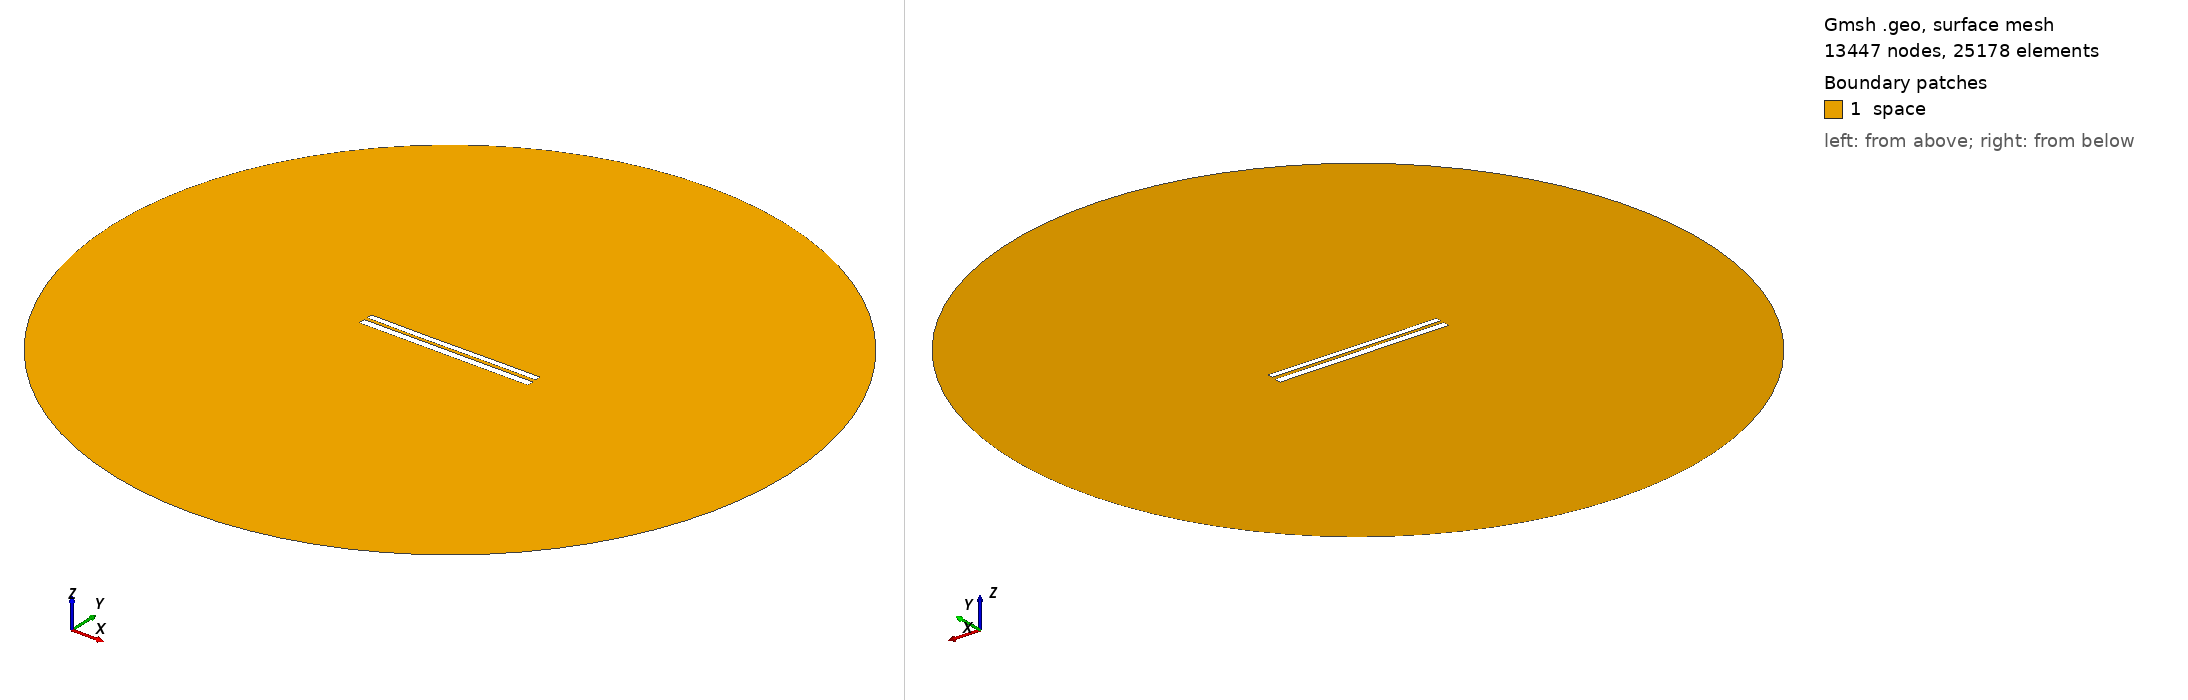

Gmsh geometry script, surface-meshed: 13447 nodes, 25178 surface elements. Boundary patches (legend numbers): 1 space. Left view from above one corner, right view from below the opposite corner. Legend entries are the model's physical surfaces. The drawing asked Gmsh for element sizes between 1% and 20% of the model's largest extent; the script's own settings can give other sizes.

=== 7283.geo (drawn) ===
//---------------------------------------
// Geometry kernel
//---------------------------------------

SetFactory("OpenCASCADE");



//---------------------------------------
// Parameters of the geometry
//---------------------------------------

// Overetch of the upper plate
overetch = 0.25;

// Distance between the plates
distance = 1.75;

// Discretization over the x axis (for the deformation)
nx = 50; 

// Length of the plate
L = 100 - overetch; 

// Number of modes
n = 4; 

// 1st mode coefficient
coeff(1) = 0.07499999999999998;
beta(1) = 0.596864 * 3.1415926535 / L;

// 2nd mode coefficient
coeff(2) = -0.075;
beta(2) = 1.49418 * 3.1415926535 / L;

// 3rd mode coefficient
coeff(3) = -0.075;
beta(3) = 2.50025 * 3.1415926535 / L;

// 4th mode coefficient
coeff(4) = 0.0;
beta(4) = 3.49999 * 3.1415926535 / L;



//---------------------------------------
// Upper plate (deformed rectangle)
//---------------------------------------

// Coordiantes of the upper plate
xmin = -50;
xmax = 50 - overetch;

// Height of the upper plate
yheight = 4 - 2 * overetch;

// Indexes of the points
UpperID[] = {};
LowerID[] = {};
LeftID[] = {};
RightID[] = {};

// Point index
p = 1;

// Horizontal edges
For i In {1:nx}
    x = xmin + (i-1)*(xmax - xmin)/(nx-1);

    y_bottom = distance / 2 + overetch;
    For j In {1:n}
        C = (Cosh(beta(j)*L) + Cos(beta(j)*L)) / (Sinh(beta(j)*L) + Sin(beta(j)*L));
        y_bottom  = y_bottom + coeff(j) * (Cosh(beta(j)*(x+50)) - Cos(beta(j)*(x+50)) - C * (Sinh(beta(j)*(x+50)) - Sin(beta(j)*(x+50))));
    EndFor

    y_top = y_bottom + yheight;

    Point(p) = {x, y_top, 0, 1.0};
    UpperID[i] = p;
    p = p + 1;

    Point(p) = {x, y_bottom, 0, 1.0};
    LowerID[i] = p;
    p = p + 1;
EndFor

// Create point lists
UpperPts[] = {}; LowerPts[] = {};
For i In {1:nx}
  UpperPts[] += {UpperID[i]};
  LowerPts[] += {LowerID[i]};
EndFor

// Build splines
Spline(1) = {UpperPts[]};
Spline(2) = {LowerPts[]};
Line(3) = {LowerPts[nx-1], UpperPts[nx-1]};
Line(4) = {LowerPts[0], UpperPts[0]};

// Build the plane surface
Curve Loop(1) = {2, 3, -1, -4};
Plane Surface(1) = {1};



//---------------------------------------
// Lower plate (rectangle)
//---------------------------------------

// Vertices
Point(1001) = {-50, -1, 0, 1.0};
Point(1002) = { 50, -1, 0, 1.0};
Point(1003) = { 50,  -5, 0, 1.0};
Point(1004) = {-50,  -5, 0, 1.0};

// Edges
Line(5) = {1001, 1002};
Line(6) = {1002, 1003};
Line(7) = {1003, 1004};
Line(8) = {1004, 1001};

// Plane surface
Line Loop(2) = {5, 6, 7, 8};
Plane Surface(2) = {2}; 



//---------------------------------------
// Outer (fictious) boundary
//---------------------------------------

// Points
Point(1005) = {0, 0, 0};       // Center
Point(1006) = {200, 0, 0};     // Start point
Point(1007) = {0, 200, 0};     // 90 degrees
Point(1008) = {-200, 0, 0};    // 180 degrees
Point(1009) = {0, -200, 0};    // 270 degrees

// Circle arcs (each needs start, center, end)
Circle(9) = {1006, 1005, 1007};
Circle(10) = {1007, 1005, 1008};
Circle(11) = {1008, 1005, 1009};
Circle(12) = {1009, 1005, 1006};

// Plane surface for the entire domain
Curve Loop(3) = {9, 10, 11, 12};
Surface(3) = {3};

// Subtract the plates from the whole domain to obtain the actual domain where we want to solve the equations
BooleanDifference{ Surface{3}; Delete; }{ Surface{1}; Surface{2}; Delete; }




//---------------------------------------
// Transfinite Lines/Curves
//---------------------------------------

// Set the number of points on the boundaries
r = 7;

// Plates
Transfinite Curve {1, 2} = 50*r Using Progression 1;
Transfinite Curve {3, 4} = 2*r Using Progression 1;
Transfinite Line {5, 7} = 50*r Using Progression 1;
Transfinite Line {6, 8} = 2*r Using Progression 1;

// Outer boundary
Transfinite Line {9, 10, 11, 12} = 20 Using Progression 1;



//---------------------------------------
// Physical groups
//---------------------------------------                

// Physical curves (boundaries)
Physical Line("force_segment", 10) = {2};
Physical Line("upper_plate", 11) = {1, 3, 4};
Physical Line("lower_plate", 12) = {5, 6, 7, 8};
Physical Line("boundary", 20) = {9, 10, 11, 12};

// Physical Surfaces
Physical Surface("space", 30) = {3};



//---------------------------------------
// 6. Generate the Mesh
//---------------------------------------

// 2D mesh generation
Mesh 2;
